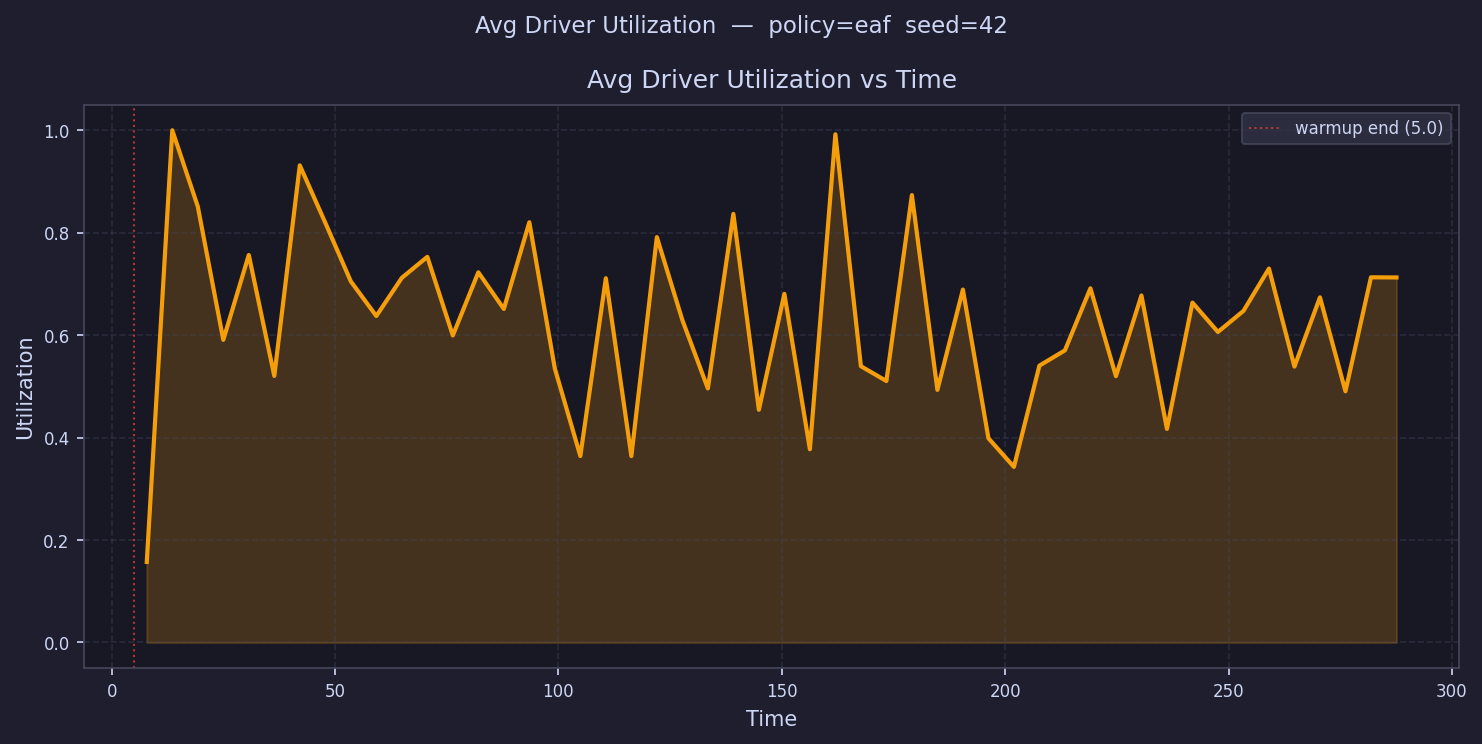

The file beside this chart, header and first rows:
time, avg_driver_utilization
7.854, 0.1573
13.56, 1.0
19.27, 0.8512
24.98, 0.5908
30.69, 0.7566
36.4, 0.5204
42.11, 0.9315
47.82, 0.8194
53.53, 0.705
59.23, 0.6374
64.94, 0.7119
70.65, 0.7529
76.36, 0.5994
82.07, 0.7227
87.78, 0.6512
93.49, 0.8205
99.2, 0.5348
104.9, 0.364
110.6, 0.7111
116.3, 0.3639
122, 0.7914
127.7, 0.6295
133.4, 0.4959
139.2, 0.8367
144.9, 0.4543
150.6, 0.6806
156.3, 0.3772
162, 0.9921
167.7, 0.5394
173.4, 0.5105
179.1, 0.8734
184.8, 0.4932
190.5, 0.6889
196.2, 0.3988
202, 0.3428
207.7, 0.5405
213.4, 0.5703
219.1, 0.6914
224.8, 0.5199
230.5, 0.6775
236.2, 0.417
241.9, 0.6635
247.6, 0.6062
253.3, 0.6473
259, 0.73
264.8, 0.5386
270.5, 0.6738
276.2, 0.4904
281.9, 0.7129
287.6, 0.7127
